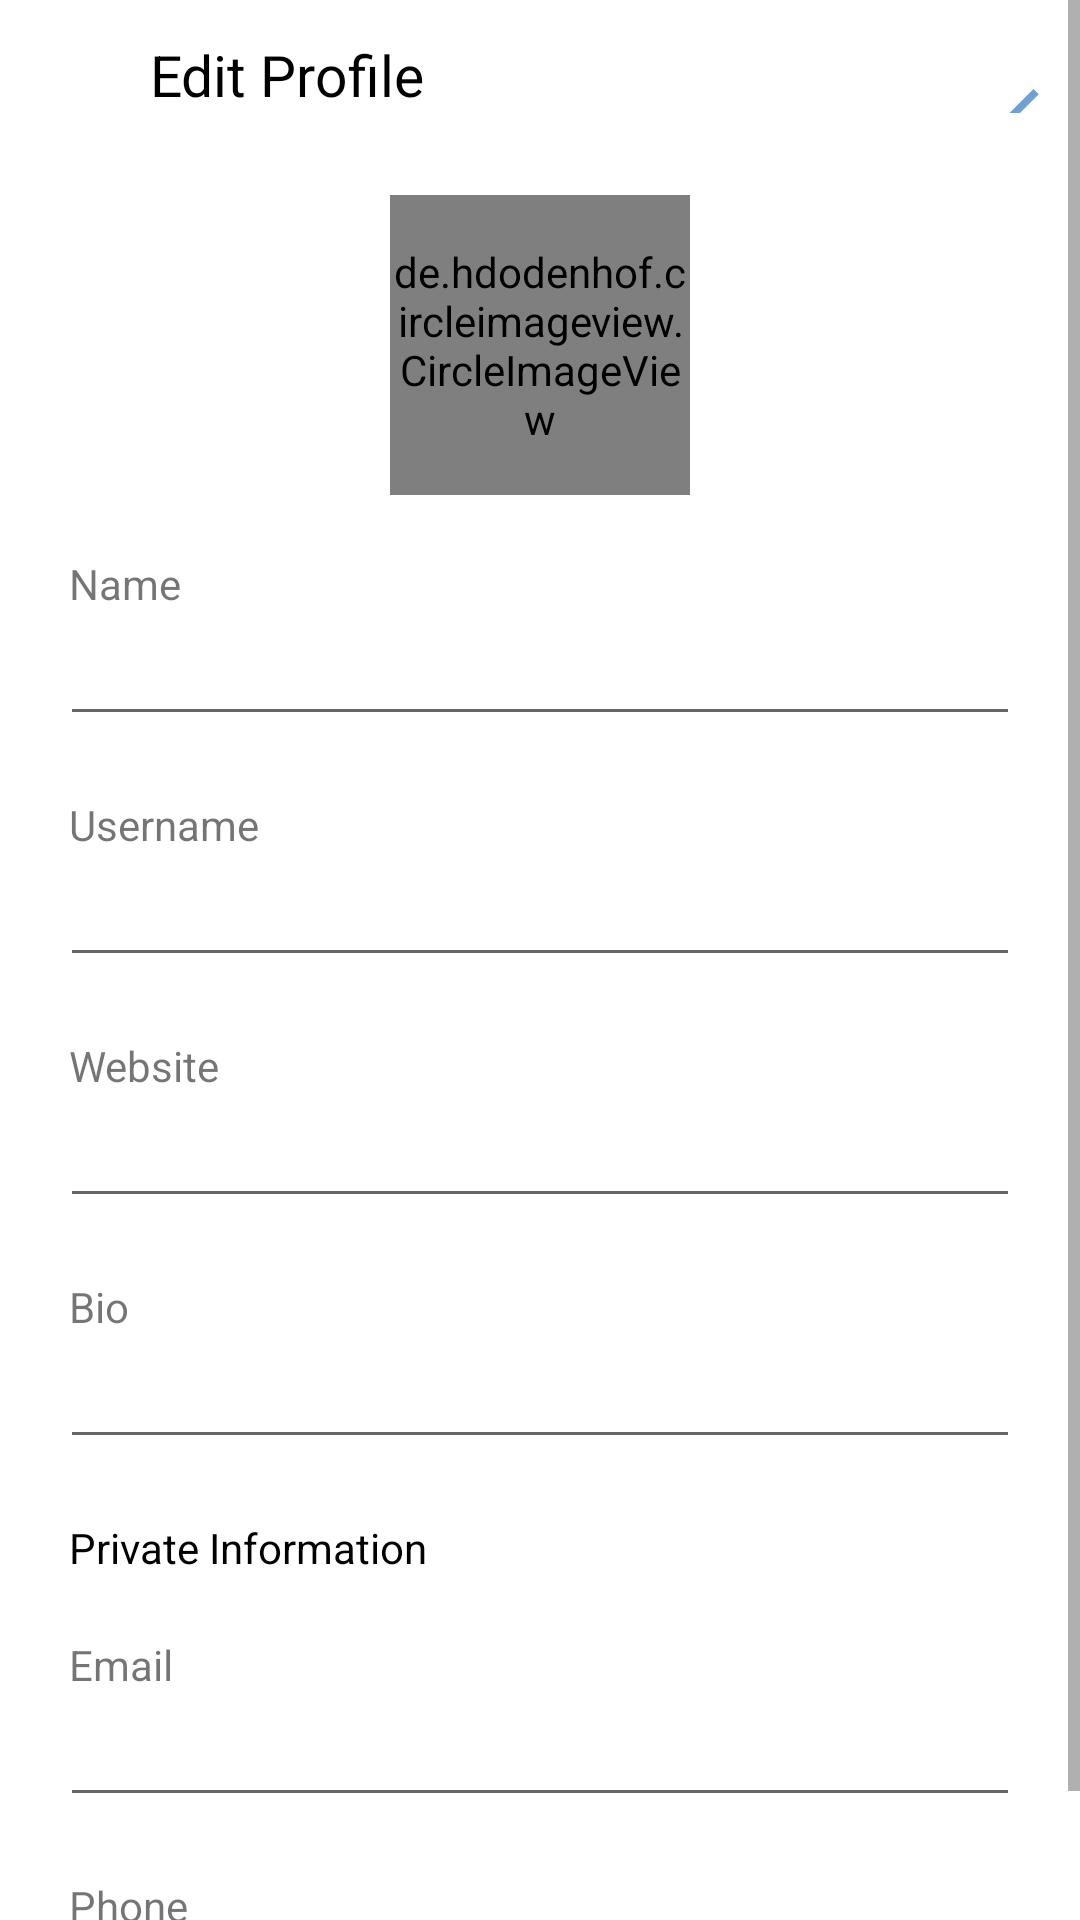

This screen was rendered from an Android layout file. Write that file and the resources it references.
<!-- AndroidManifest.xml: application theme AppTheme -->
<!-- res/layout/activity_edit_profile.xml -->
<?xml version="1.0" encoding="utf-8"?>
<ScrollView xmlns:android="http://schemas.android.com/apk/res/android"
    xmlns:app="http://schemas.android.com/apk/res-auto"
    xmlns:tools="http://schemas.android.com/tools"
    android:layout_width="match_parent"
    android:layout_height="match_parent"
    tools:context=".EditProfileActivity">

    <androidx.constraintlayout.widget.ConstraintLayout
        android:layout_width="match_parent"
        android:layout_height="wrap_content"
        android:background="@color/white">

        <androidx.appcompat.widget.Toolbar
            android:id="@+id/toolbar"
            style="@style/toolbar"
            app:contentInsetStart="0dp">

            <androidx.constraintlayout.widget.ConstraintLayout
                android:layout_width="match_parent"
                android:layout_height="wrap_content">

                <ImageView
                    android:id="@+id/close_image"
                    style="@style/toolbar_image"
                    android:src="@drawable/ic_close"
                    app:layout_constraintBottom_toBottomOf="parent"
                    app:layout_constraintStart_toStartOf="parent"
                    app:layout_constraintTop_toBottomOf="parent" />

                <TextView
                    style="@style/toolbar_title"
                    android:text="Edit Profile"
                    app:layout_constraintBottom_toBottomOf="parent"
                    app:layout_constraintStart_toEndOf="@+id/close_image"
                    app:layout_constraintTop_toTopOf="parent" />

                <ImageView
                    android:id="@+id/save_image"
                    style="@style/toolbar_image"
                    android:src="@drawable/ic_check"
                    app:layout_constraintBottom_toBottomOf="parent"
                    app:layout_constraintEnd_toEndOf="parent"
                    app:layout_constraintTop_toBottomOf="parent" />
            </androidx.constraintlayout.widget.ConstraintLayout>

        </androidx.appcompat.widget.Toolbar>

        <de.hdodenhof.circleimageview.CircleImageView
            android:id="@+id/profile_image"
            android:layout_width="100dp"
            android:layout_height="100dp"
            android:layout_marginTop="15dp"
            android:src="@drawable/images"
            app:civ_border_color="@color/grey"
            app:civ_border_width="2dp"
            app:layout_constraintEnd_toEndOf="parent"
            app:layout_constraintStart_toStartOf="parent"
            app:layout_constraintTop_toBottomOf="@id/toolbar">

        </de.hdodenhof.circleimageview.CircleImageView>

        <TextView
            android:id="@+id/name_label"
            style="@style/profile_edit_label"
            android:labelFor="@id/name_input"
            android:text="Name"
            app:layout_constraintTop_toBottomOf="@+id/profile_image" />

        <EditText
            android:id="@+id/name_input"
            style="@style/profile_edit_input"
            android:inputType="text"
            app:layout_constraintTop_toBottomOf="@id/name_label" />

        <TextView
            android:id="@+id/username_label"
            style="@style/profile_edit_label"
            android:labelFor="@id/username_input"
            android:text="Username"
            app:layout_constraintTop_toBottomOf="@+id/name_input" />

        <EditText
            android:id="@+id/username_input"
            style="@style/profile_edit_input"
            android:inputType="text"
            app:layout_constraintTop_toBottomOf="@id/username_label" />

        <TextView
            android:id="@+id/website_label"
            style="@style/profile_edit_label"
            android:labelFor="@id/website_input"
            android:text="Website"
            app:layout_constraintTop_toBottomOf="@+id/username_input" />

        <EditText
            android:id="@+id/website_input"
            style="@style/profile_edit_input"
            android:inputType="text"
            app:layout_constraintTop_toBottomOf="@id/website_label" />

        <TextView
            android:id="@+id/bio_label"
            style="@style/profile_edit_label"
            android:labelFor="@id/bio_input"
            android:text="Bio"
            app:layout_constraintTop_toBottomOf="@+id/website_input" />

        <EditText
            android:id="@+id/bio_input"
            style="@style/profile_edit_input"
            android:inputType="text"
            app:layout_constraintTop_toBottomOf="@id/bio_label" />

        <TextView
            android:id="@+id/private_info_text"
            style="@style/profile_edit_label"
            android:text="Private Information"
            android:textColor="@color/black"
            app:layout_constraintTop_toBottomOf="@+id/bio_input" />

        <TextView
            android:id="@+id/email_label"
            style="@style/profile_edit_label"
            android:labelFor="@id/email_input"
            android:text="Email"
            app:layout_constraintTop_toBottomOf="@+id/private_info_text" />

        <EditText
            android:id="@+id/email_input"
            style="@style/profile_edit_input"
            android:inputType="textEmailAddress"
            app:layout_constraintTop_toBottomOf="@id/email_label" />

        <TextView
            android:id="@+id/phone_label"
            style="@style/profile_edit_label"
            android:labelFor="@id/phone_input"
            android:text="Phone"
            app:layout_constraintTop_toBottomOf="@+id/email_input" />

        <EditText
            android:id="@+id/phone_input"
            style="@style/profile_edit_input"
            android:inputType="phone"
            app:layout_constraintTop_toBottomOf="@id/phone_label" />
    </androidx.constraintlayout.widget.ConstraintLayout>
</ScrollView>
<!-- resources referenced by this layout -->
<resources>
  <color name="black">#000000</color>
  <color name="grey">#808080</color>
  <color name="white">#FFFFFF</color>
  <!-- drawable ic_check (drawable-anydpi) -->
  <vector xmlns:android="http://schemas.android.com/apk/res/android"
      android:width="24dp"
      android:height="24dp"
      android:viewportWidth="24"
      android:viewportHeight="24"
      android:tint="#4D89C7"
      android:alpha="0.8">
      <path
          android:fillColor="#FF000000"
          android:pathData="M9,16.17L4.83,12l-1.42,1.41L9,19 21,7l-1.41,-1.41z"/>
  </vector>
  <style name="profile_edit_input">
          <item name="android:layout_width">match_parent</item>
          <item name="android:layout_height">wrap_content</item>
          <item name="android:layout_marginStart">20dp</item>
          <item name="android:layout_marginEnd">20dp</item>
      </style>
  <style name="profile_edit_label">
          <item name="android:layout_width">match_parent</item>
          <item name="android:layout_height">wrap_content</item>
          <item name="android:layout_marginStart">23dp</item>
          <item name="android:layout_marginTop">20dp</item>
          <item name="actionMenuTextColor">@color/grey</item>
  
      </style>
  <style name="toolbar">
          <item name="android:layout_width">match_parent</item>
          <item name="android:layout_height">@dimen/toolbar_height</item>
          <item name="background">@color/whiteish</item>
          <item name="elevation">4dp</item>
      </style>
  <style name="toolbar_image">
          <item name="android:layout_width">@dimen/toolbar_height</item>
          <item name="android:layout_height">@dimen/toolbar_height</item>
          <item name="android:padding">10dp</item>
      </style>
  <style name="toolbar_title">
          <item name="android:layout_width">wrap_content</item>
          <item name="android:layout_height">match_parent</item>
          <item name="android:textColor">@color/black</item>
          <item name="android:textSize">19sp</item>
      </style>
  <style name="AppTheme" parent="Theme.AppCompat.Light.NoActionBar">
          
          <item name="colorPrimary">@color/colorPrimary</item>
          <item name="colorPrimaryDark">@color/colorPrimaryDark</item>
          <item name="colorAccent">@color/colorAccent</item>
  
      </style>
  <dimen name="toolbar_height">50dp</dimen>
  <color name="whiteish">#FAFAFA</color>
  <color name="colorPrimary">#6200EE</color>
  <color name="colorPrimaryDark">#3700B3</color>
  <color name="colorAccent">#03DAC5</color>
</resources>
